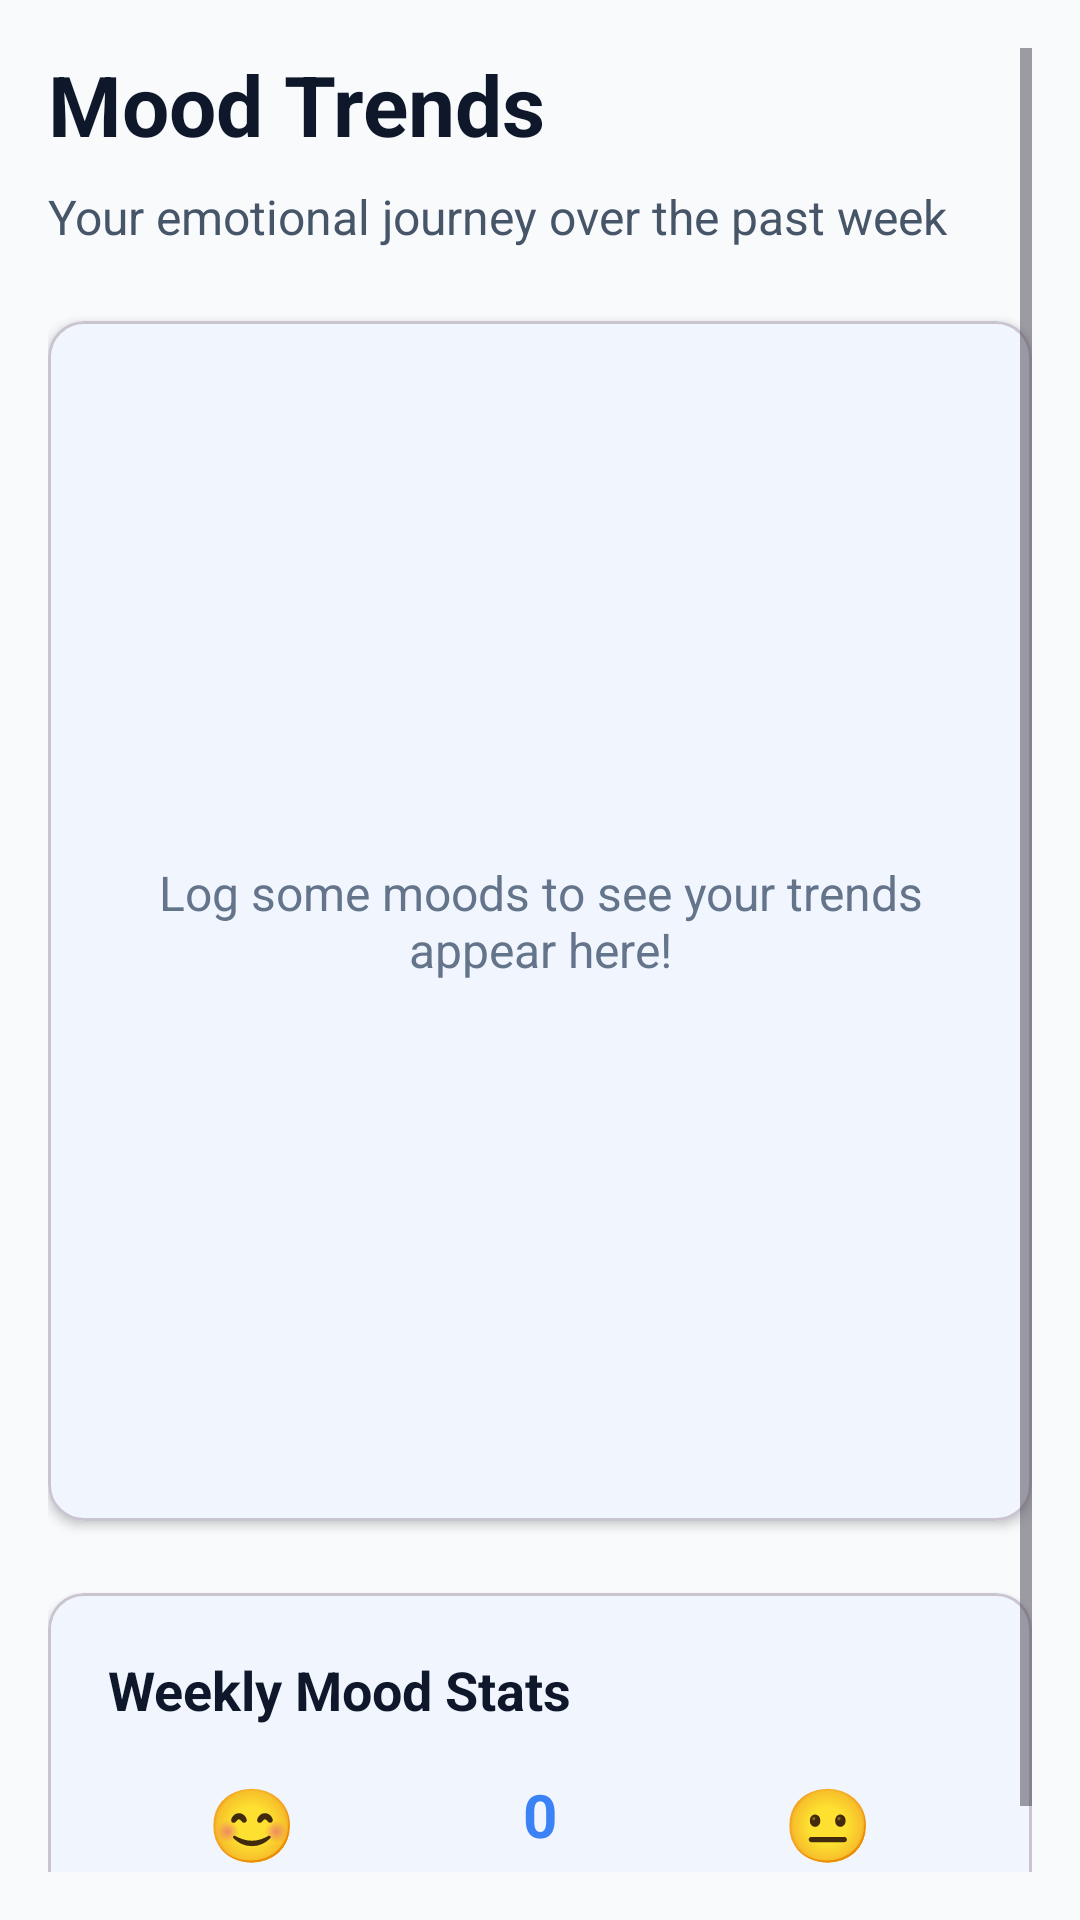

This screen was rendered from an Android layout file. Write that file and the resources it references.
<!-- AndroidManifest.xml: application theme Theme.DailyDrift -->
<!-- res/layout/fragment_chart.xml -->
<?xml version="1.0" encoding="utf-8"?>
<ScrollView xmlns:android="http://schemas.android.com/apk/res/android"
    xmlns:app="http://schemas.android.com/apk/res-auto"
    android:layout_width="match_parent"
    android:layout_height="match_parent"
    android:background="@color/primary_background"
    android:padding="@dimen/screen_padding">

    <LinearLayout
        android:layout_width="match_parent"
        android:layout_height="wrap_content"
        android:orientation="vertical">

        <LinearLayout
            android:layout_width="match_parent"
            android:layout_height="wrap_content"
            android:orientation="vertical"
            android:layout_marginBottom="24dp">

            <TextView
                android:layout_width="match_parent"
                android:layout_height="wrap_content"
                android:text="@string/mood_trends"
                android:textColor="@color/text_primary"
                android:textSize="28sp"
                android:textStyle="bold"
                android:layout_marginBottom="8dp" />

            <TextView
                android:layout_width="match_parent"
                android:layout_height="wrap_content"
                android:text="@string/mood_trends_subtitle"
                android:textColor="@color/text_secondary"
                android:textSize="16sp"
                android:lineSpacingExtra="4dp" />

        </LinearLayout>

        <com.google.android.material.card.MaterialCardView
            android:layout_width="match_parent"
            android:layout_height="400dp"
            android:layout_marginBottom="24dp"
            app:cardCornerRadius="@dimen/card_corner"
            app:cardElevation="2dp"
            app:cardBackgroundColor="@color/primary_surface">

            <LinearLayout
                android:layout_width="match_parent"
                android:layout_height="match_parent"
                android:orientation="vertical"
                android:gravity="center"
                android:padding="16dp">

                <TextView
                    android:id="@+id/tvChartPlaceholder"
                    android:layout_width="wrap_content"
                    android:layout_height="wrap_content"
                    android:text="@string/chart_placeholder"
                    android:textColor="@color/text_tertiary"
                    android:textSize="16sp"
                    android:gravity="center" />

                <com.github.mikephil.charting.charts.LineChart
                    android:id="@+id/lineChart"
                    android:layout_width="match_parent"
                    android:layout_height="match_parent"
                    android:visibility="gone" />

            </LinearLayout>

        </com.google.android.material.card.MaterialCardView>

        <com.google.android.material.card.MaterialCardView
            android:layout_width="match_parent"
            android:layout_height="wrap_content"
            app:cardCornerRadius="@dimen/card_corner"
            app:cardElevation="2dp"
            app:cardBackgroundColor="@color/primary_surface">

            <LinearLayout
                android:layout_width="match_parent"
                android:layout_height="wrap_content"
                android:orientation="vertical"
                android:padding="20dp">

                <TextView
                    android:layout_width="match_parent"
                    android:layout_height="wrap_content"
                    android:text="@string/weekly_mood_stats"
                    android:textColor="@color/text_primary"
                    android:textSize="18sp"
                    android:textStyle="bold"
                    android:layout_marginBottom="16dp" />

                <LinearLayout
                    android:layout_width="match_parent"
                    android:layout_height="wrap_content"
                    android:orientation="horizontal"
                    android:weightSum="3">

                    <LinearLayout
                        android:layout_width="0dp"
                        android:layout_height="wrap_content"
                        android:layout_weight="1"
                        android:orientation="vertical"
                        android:gravity="center">

                        <TextView
                            android:id="@+id/tvAverageMood"
                            android:layout_width="wrap_content"
                            android:layout_height="wrap_content"
                            android:text="@string/chart_emoji_happy"
                            android:textSize="24sp" />

                        <TextView
                            android:layout_width="wrap_content"
                            android:layout_height="wrap_content"
                            android:text="@string/average_mood"
                            android:textColor="@color/text_secondary"
                            android:textSize="12sp"
                            android:layout_marginTop="4dp" />

                    </LinearLayout>

                    <LinearLayout
                        android:layout_width="0dp"
                        android:layout_height="wrap_content"
                        android:layout_weight="1"
                        android:orientation="vertical"
                        android:gravity="center">

                        <TextView
                            android:id="@+id/tvTotalEntries"
                            android:layout_width="wrap_content"
                            android:layout_height="wrap_content"
                            android:text="@string/chart_zero_entries"
                            android:textColor="@color/secondary_500"
                            android:textSize="20sp"
                            android:textStyle="bold" />

                        <TextView
                            android:layout_width="wrap_content"
                            android:layout_height="wrap_content"
                            android:text="@string/total_entries"
                            android:textColor="@color/text_secondary"
                            android:textSize="12sp"
                            android:layout_marginTop="4dp" />

                    </LinearLayout>

                    <LinearLayout
                        android:layout_width="0dp"
                        android:layout_height="wrap_content"
                        android:layout_weight="1"
                        android:orientation="vertical"
                        android:gravity="center">

                        <TextView
                            android:id="@+id/tvCommonMood"
                            android:layout_width="wrap_content"
                            android:layout_height="wrap_content"
                            android:text="@string/chart_emoji_neutral"
                            android:textSize="24sp" />

                        <TextView
                            android:layout_width="wrap_content"
                            android:layout_height="wrap_content"
                            android:text="@string/most_common"
                            android:textColor="@color/text_secondary"
                            android:textSize="12sp"
                            android:layout_marginTop="4dp" />

                    </LinearLayout>

                </LinearLayout>

            </LinearLayout>

        </com.google.android.material.card.MaterialCardView>

    </LinearLayout>

</ScrollView>
<!-- resources referenced by this layout -->
<resources>
  <color name="primary_background">#F8FAFC</color>
  <color name="primary_surface">#FFFFFF</color>
  <color name="secondary_500">@color/primary_500</color>
  <color name="text_primary">#0F172A</color>
  <color name="text_secondary">#475569</color>
  <color name="text_tertiary">#64748B</color>
  <dimen name="card_corner">12dp</dimen>
  <dimen name="screen_padding">16dp</dimen>
  <string name="average_mood">Average</string>
  <string name="chart_emoji_happy">😊</string>
  <string name="chart_emoji_neutral">😐</string>
  <string name="chart_placeholder">Log some moods to see your trends appear here!</string>
  <string name="chart_zero_entries">0</string>
  <string name="mood_trends">Mood Trends</string>
  <string name="mood_trends_subtitle">Your emotional journey over the past week</string>
  <string name="most_common">Most Common</string>
  <string name="total_entries">Entries</string>
  <string name="weekly_mood_stats">Weekly Mood Stats</string>
  <style name="Theme.DailyDrift" parent="Base.Theme.DailyDrift" />
  <color name="primary_500">#3B82F6</color>
  <color name="text_on_primary">#FFFFFF</color>
  <color name="primary_100">#DBEAFE</color>
  <color name="primary_700">#1D4ED8</color>
  <color name="accent_purple_500">#8B5CF6</color>
  <color name="text_on_secondary">#FFFFFF</color>
  <color name="accent_purple_100">#EDE9FE</color>
  <color name="accent_purple_700">#6D28D9</color>
  <color name="primary_surface_variant">#F1F5F9</color>
  <style name="ThemeOverlay.DailyDrift.ActionBar" parent="ThemeOverlay.Material3.Dark.ActionBar">
          <item name="android:textColorPrimary">@color/text_on_primary</item>
          <item name="android:textColorSecondary">@color/secondary_200</item>
          <item name="android:background">?attr/colorPrimary</item>
      </style>
  <style name="Widget.DailyDrift.BottomNavigationView" parent="Widget.Material3.BottomNavigationView">
          <item name="itemBackground">@color/primary_nav_background</item>
          <item name="itemIconTint">@color/bottom_nav_color</item>
          <item name="itemTextColor">@color/bottom_nav_color</item>
          <item name="itemRippleColor">@color/primary_100</item>
          <item name="android:elevation">8dp</item>
          <item name="android:background">@color/primary_surface</item>
      </style>
  <style name="Widget.DailyDrift.ProgressBar.Horizontal" parent="Widget.AppCompat.ProgressBar.Horizontal">
          <item name="android:progressTint">@color/success_500</item>
          <item name="android:progressBackgroundTint">@color/progress_track</item>
          <item name="android:indeterminateTint">@color/primary_500</item>
      </style>
  <style name="ShapeAppearance.DailyDrift.SmallComponent" parent="ShapeAppearance.Material3.SmallComponent">
          <item name="cornerFamily">rounded</item>
          <item name="cornerSize">8dp</item>
      </style>
  <style name="ShapeAppearance.DailyDrift.MediumComponent" parent="ShapeAppearance.Material3.MediumComponent">
          <item name="cornerFamily">rounded</item>
          <item name="cornerSize">12dp</item>
      </style>
  <style name="ShapeAppearance.DailyDrift.LargeComponent" parent="ShapeAppearance.Material3.LargeComponent">
          <item name="cornerFamily">rounded</item>
          <item name="cornerSize">16dp</item>
      </style>
  <color name="secondary_200">@color/primary_200</color>
  <color name="primary_nav_background">#FFFFFF</color>
  <color name="success_500">#10B981</color>
  <color name="progress_track">#E2E8F0</color>
  <color name="primary_200">#BFDBFE</color>
</resources>
